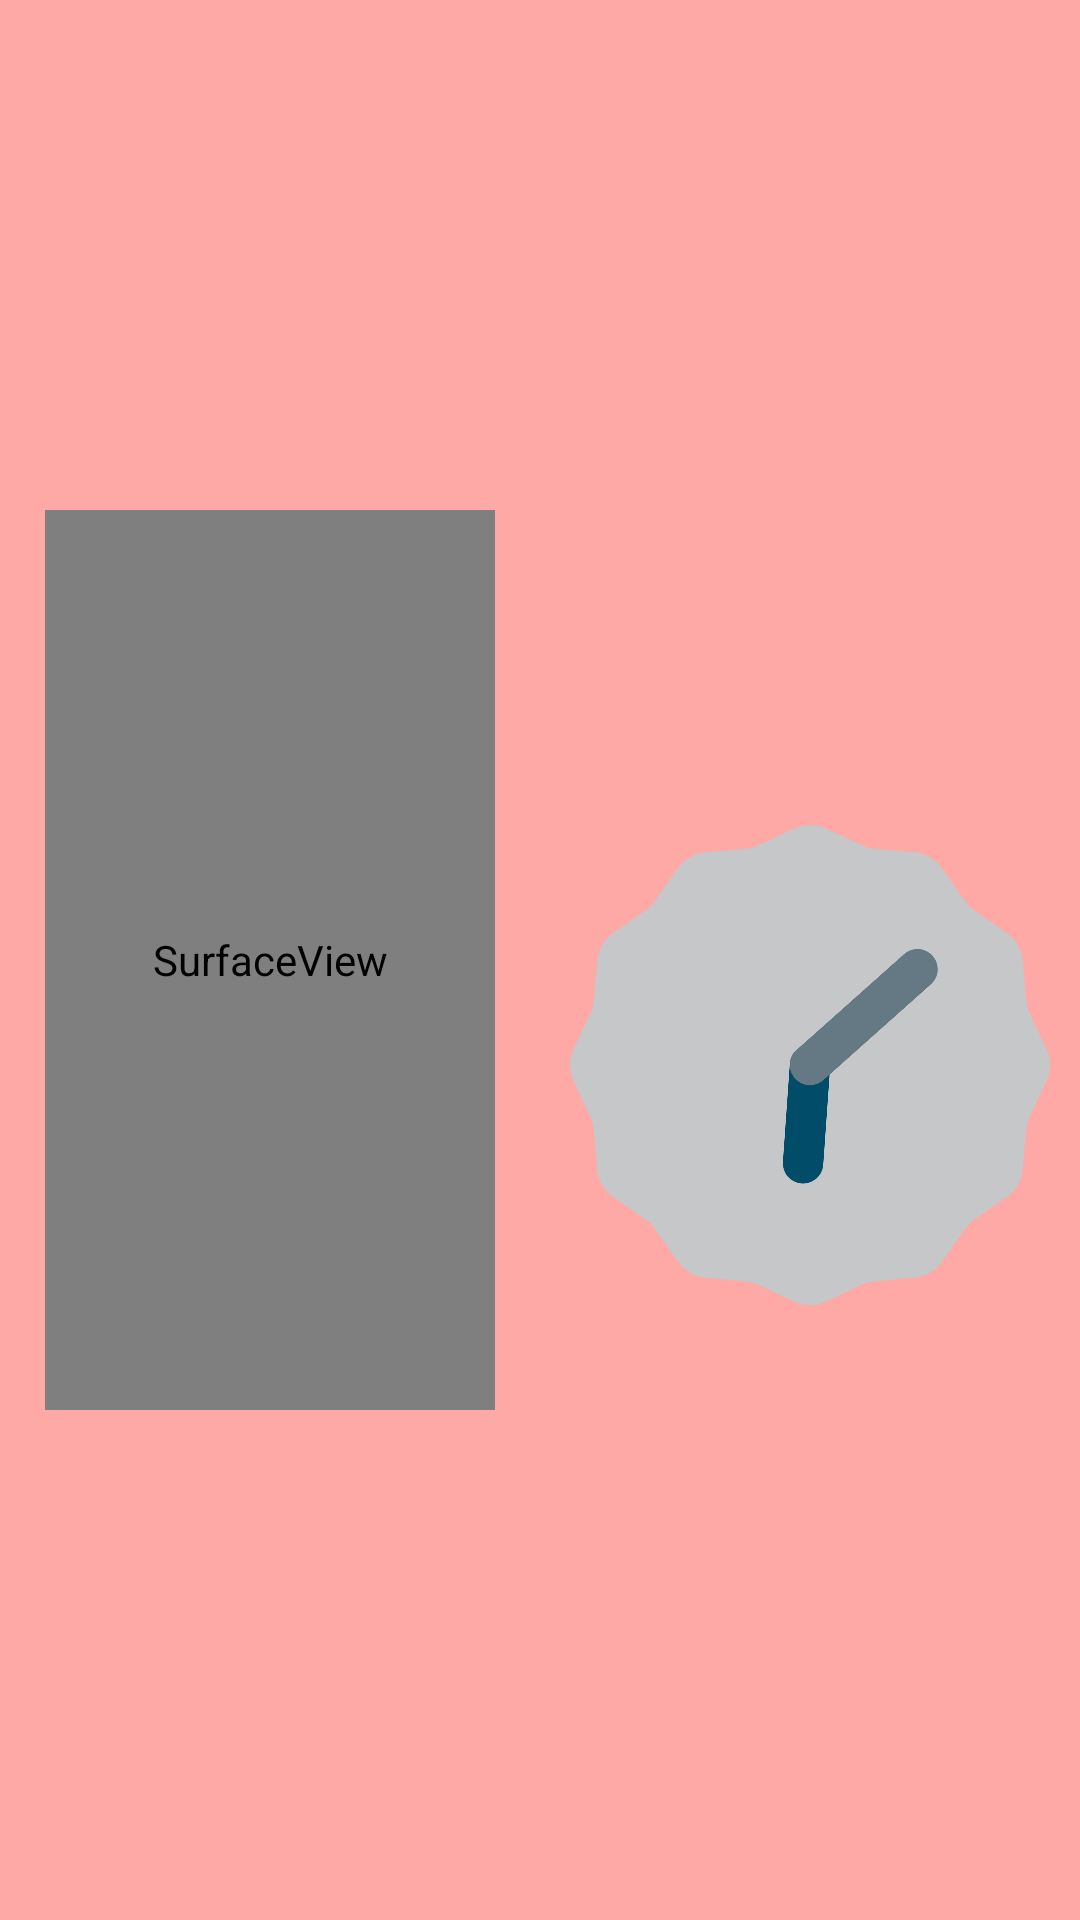

Here is an Android app screen rendered from its layout file. Give the layout XML and the strings, colors and styles it references.
<!-- AndroidManifest.xml: application theme AppTheme -->
<!-- res/layout/activity_frame_detection.xml -->
<?xml version="1.0" encoding="utf-8"?>
<LinearLayout xmlns:android="http://schemas.android.com/apk/res/android"
    xmlns:tools="http://schemas.android.com/tools"
    android:layout_width="fill_parent"
    android:layout_height="fill_parent"
    android:background="#FFA9A7"
    android:baselineAligned="false"
    android:orientation="horizontal"
    android:id="@+id/preview"
    >

    <LinearLayout
        android:layout_width="0dp"
        android:layout_height="fill_parent"
        android:layout_weight="1"
        android:gravity="center"
        android:orientation="vertical" >




        <SurfaceView
            android:id="@+id/surfaceView1"
            android:layout_width="150dp"
            android:layout_height="300dp"


            />




    </LinearLayout>

    <LinearLayout
        android:layout_width="0dp"
        android:layout_height="fill_parent"
        android:layout_weight="1"
        android:orientation="vertical"
        android:padding="10dp" >
        <ImageView
            android:id="@+id/motionPreview"
            android:layout_width="200dp"
            android:layout_height="200dp"
            android:layout_alignParentTop="true"
            android:layout_centerHorizontal="true"
            android:layout_marginTop="65dp"
             />

        <AnalogClock
            android:id="@+id/analogClock1"
            android:layout_width="wrap_content"
            android:layout_height="wrap_content"
            android:layout_alignParentTop="true"
            />
    </LinearLayout>


</LinearLayout>
<!-- resources referenced by this layout -->
<resources>
  <style name="AppTheme" parent="Theme.AppCompat.Light.DarkActionBar">
          
          <item name="colorPrimary">@color/colorPrimary</item>
          <item name="colorPrimaryDark">@color/colorPrimaryDark</item>
          <item name="colorAccent">@color/colorAccent</item>
      </style>
  <!-- not gathered from this repository: default colours our renderer supplied (Android Studio template values) -->
  <color name="colorPrimary">#FF6200EE</color>
  <color name="colorPrimaryDark">#FF3700B3</color>
  <color name="colorAccent">#FF03DAC5</color>
</resources>
